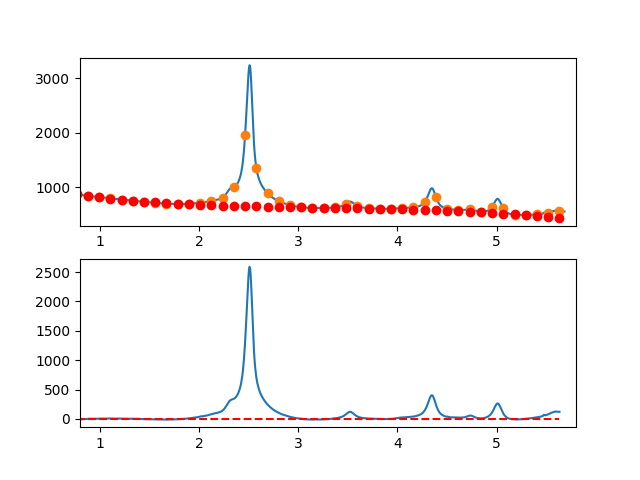

The file beside this chart, header and first rows:
7.660095065371018697e-01, -6.050385474895961124e+00
7.716692588143090337e-01, -5.446775966455447815e+00
7.773290110915161977e-01, -5.565092152463648745e+00
7.829887633687233617e-01, -5.919140436556517670e+00
7.886485156459305257e-01, -3.325727222369664560e+00
7.943082679231376897e-01, -3.366658913539822606e+00
7.999680202003448537e-01, -3.517741913702366219e+00
8.056277724775520177e-01, -6.089782626493615680e+00
8.112875247547591817e-01, -5.282587455549219158e+00
8.169472770319663457e-01, -5.825962804505593340e+00
8.226070293091735097e-01, -4.383715076998555560e+00
8.282667815863807848e-01, -3.491650676663653030e+00
8.339265338635878377e-01, -2.836576007137296074e+00
8.395862861407951128e-01, -2.322297472055424805e+00
8.452460384180022768e-01, -2.614621475053695576e+00
8.509057906952094408e-01, -4.003354419768925254e+00
8.565655429724164938e-01, -4.184302709835833411e+00
8.622252952496237688e-01, -1.762272748891405172e+00
8.678850475268309328e-01, -1.069070940570895800e+00
8.735447998040380968e-01, 8.704963114892052545e-01
8.792045520812451498e-01, 1.644622603652692305e+00
8.848643043584524248e-01, 3.339501532284657515e+00
8.905240566356595888e-01, 4.796326693748142134e+00
8.961838089128667528e-01, 3.429291684407530738e+00
9.018435611900738058e-01, 1.160590100626677668e+00
9.075033134672810808e-01, 2.387415538770255807e+00
9.131630657444882448e-01, 3.218961595201108139e+00
9.188228180216954089e-01, 3.582421866284676071e+00
9.244825702989024618e-01, 4.184989948383758929e+00
9.301423225761097369e-01, 3.808859437863134190e+00
9.358020748533169009e-01, 2.889223931086576158e+00
9.414618271305239539e-01, 2.002277024417935536e+00
9.471215794077312289e-01, 1.885212314221462293e+00
9.527813316849383929e-01, 2.643223396861344554e+00
9.584410839621455569e-01, 3.784503868701335705e+00
9.641008362393528319e-01, 3.710247326105559296e+00
9.697605885165598849e-01, 4.191647365438029738e+00
9.754203407937670489e-01, 2.837897583062840567e+00
9.810800930709743239e-01, 2.684191575343675140e+00
9.867398453481812659e-01, 4.164722938645127215e+00
9.923995976253885409e-01, 5.938685269330790106e+00
9.980593499025957049e-01, 5.765257423208026921e+00
1.003719102179802869e+00, 5.826559293857030752e+00
1.009378854457010144e+00, 5.030696034301058717e+00
1.015038606734217197e+00, 5.223772797563697168e+00
1.020698359011424472e+00, 4.699894736667943107e+00
1.026358111288631525e+00, 6.200167004637364698e+00
1.032017863565838578e+00, 7.364694754495076268e+00
1.037677615843045853e+00, 6.372583139264520469e+00
1.043337368120253128e+00, 5.527937311969026268e+00
1.048997120397460181e+00, 6.880862425632244594e+00
1.054656872674667456e+00, 6.591463633277044210e+00
1.060316624951874509e+00, 5.767846087926841392e+00
1.065976377229081784e+00, 6.038114942605147917e+00
1.071636129506288837e+00, 6.787375350335310031e+00
1.077295881783495890e+00, 7.269732464140474804e+00
1.082955634060703165e+00, 7.642291437044377744e+00
1.088615386337910440e+00, 7.668157422069839413e+00
1.094275138615117493e+00, 8.225435572240371584e+00
1.099934890892324768e+00, 7.951231040579614273e+00
1.105594643169532043e+00, 7.316648980110358025e+00
... 809 more rows
